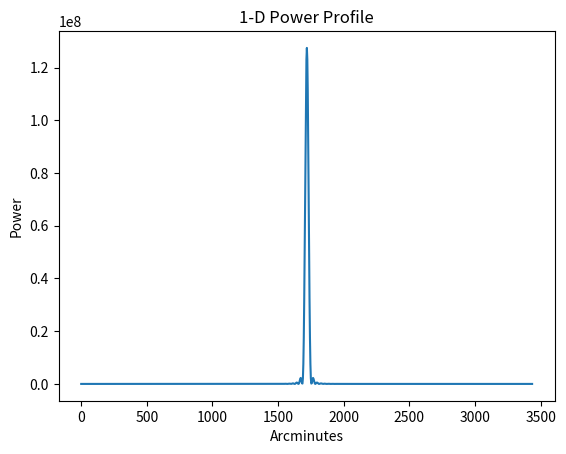

Reproduce this figure in Python.
#!/usr/bin/env python3
# -*- coding: utf-8 -*-
"""
Created on Mon Feb 18 14:27:13 2019

[redacted]
"""

import numpy as np
import matplotlib.pyplot as plt

size = 1024
xOff = 512
yOff = 512
ap_array = np.zeros([size, size])
for i in range(ap_array.shape[0]):
    for j in range(ap_array.shape[1]):
        xDist = i - xOff
        yDist = j - yOff
        if np.sqrt(xDist**2 + yDist**2) <= 60:
            ap_array[i,j] = 1
 


                    
ap_fft_array = np.fft.fft2(ap_array)
ap_fft_array = np.roll(ap_fft_array, 512, axis=0)
ap_fft_array = np.roll(ap_fft_array, 512, axis=1)
#plt.imshow(np.abs(ap_fft_array)**2, vmin = 0, vmax = np.abs(ap_fft_array.max()), cmap='hot')
plt.plot(np.arange(0,3437.75, 3437.75/1024), np.abs(ap_fft_array[512,:])**2)
plt.title('1-D Power Profile')
plt.xlabel('Arcminutes')
plt.ylabel('Power')